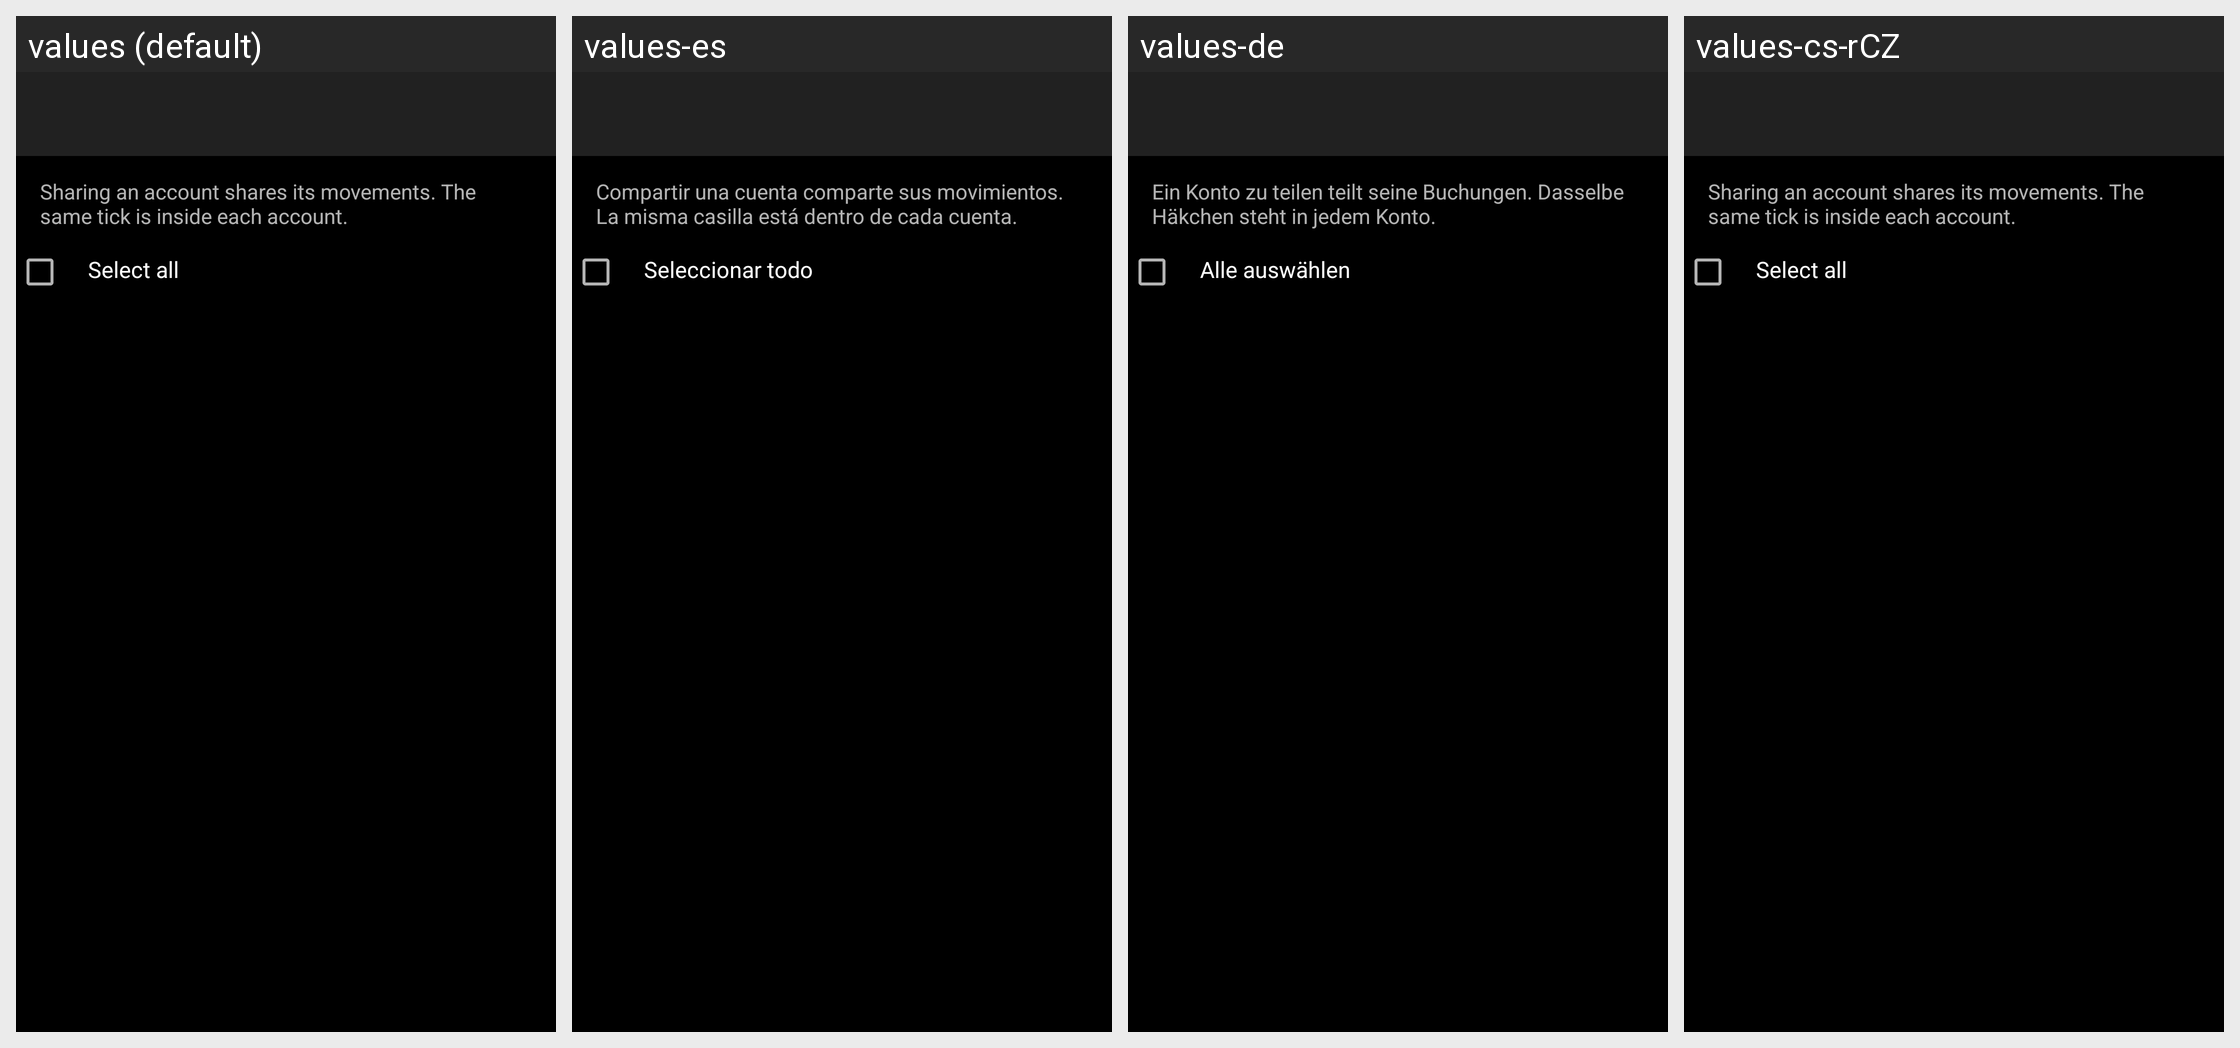

Here is an Android app screen in its default locale and in the app's own translations. Write out the translated-string differences for the strings that appear on this screen.
Android screen res/layout/share_picker.xml rendered under 4 locales, left to right: values (default), values-es, values-de, values-cs-rCZ. Device: Nexus 5 (rendered at 1080×1920; each locale shown at half size, 540×960, under a caption strip naming it); theme AppThemeCompat.
Other locales in the repository, not shown: values-ca, values-da, values-fr, values-hu, values-it, values-ko, values-no-rNB, values-pl, values-pt-rBR, values-pt-rPT, values-ro, values-ru, values-sk, values-uk-rUA, values-zh-rCN, values-zh-rTW.
Strings drawn on this screen, with the default value and each locale's value (text and hints the layout hard-codes, and strings that could not be matched under every locale, appear in the picture but are not listed):

share_picker_intro
  values: Sharing an account shares its movements. The same tick is inside each account.
  values-es: Compartir una cuenta comparte sus movimientos. La misma casilla está dentro de cada cuenta.
  values-de: Ein Konto zu teilen teilt seine Buchungen. Dasselbe Häkchen steht in jedem Konto.
  values-cs-rCZ: Sharing an account shares its movements. The same tick is inside each account.  [not translated; the default value is used]

share_all
  values: Select all
  values-es: Seleccionar todo
  values-de: Alle auswählen
  values-cs-rCZ: Select all  [not translated; the default value is used]
